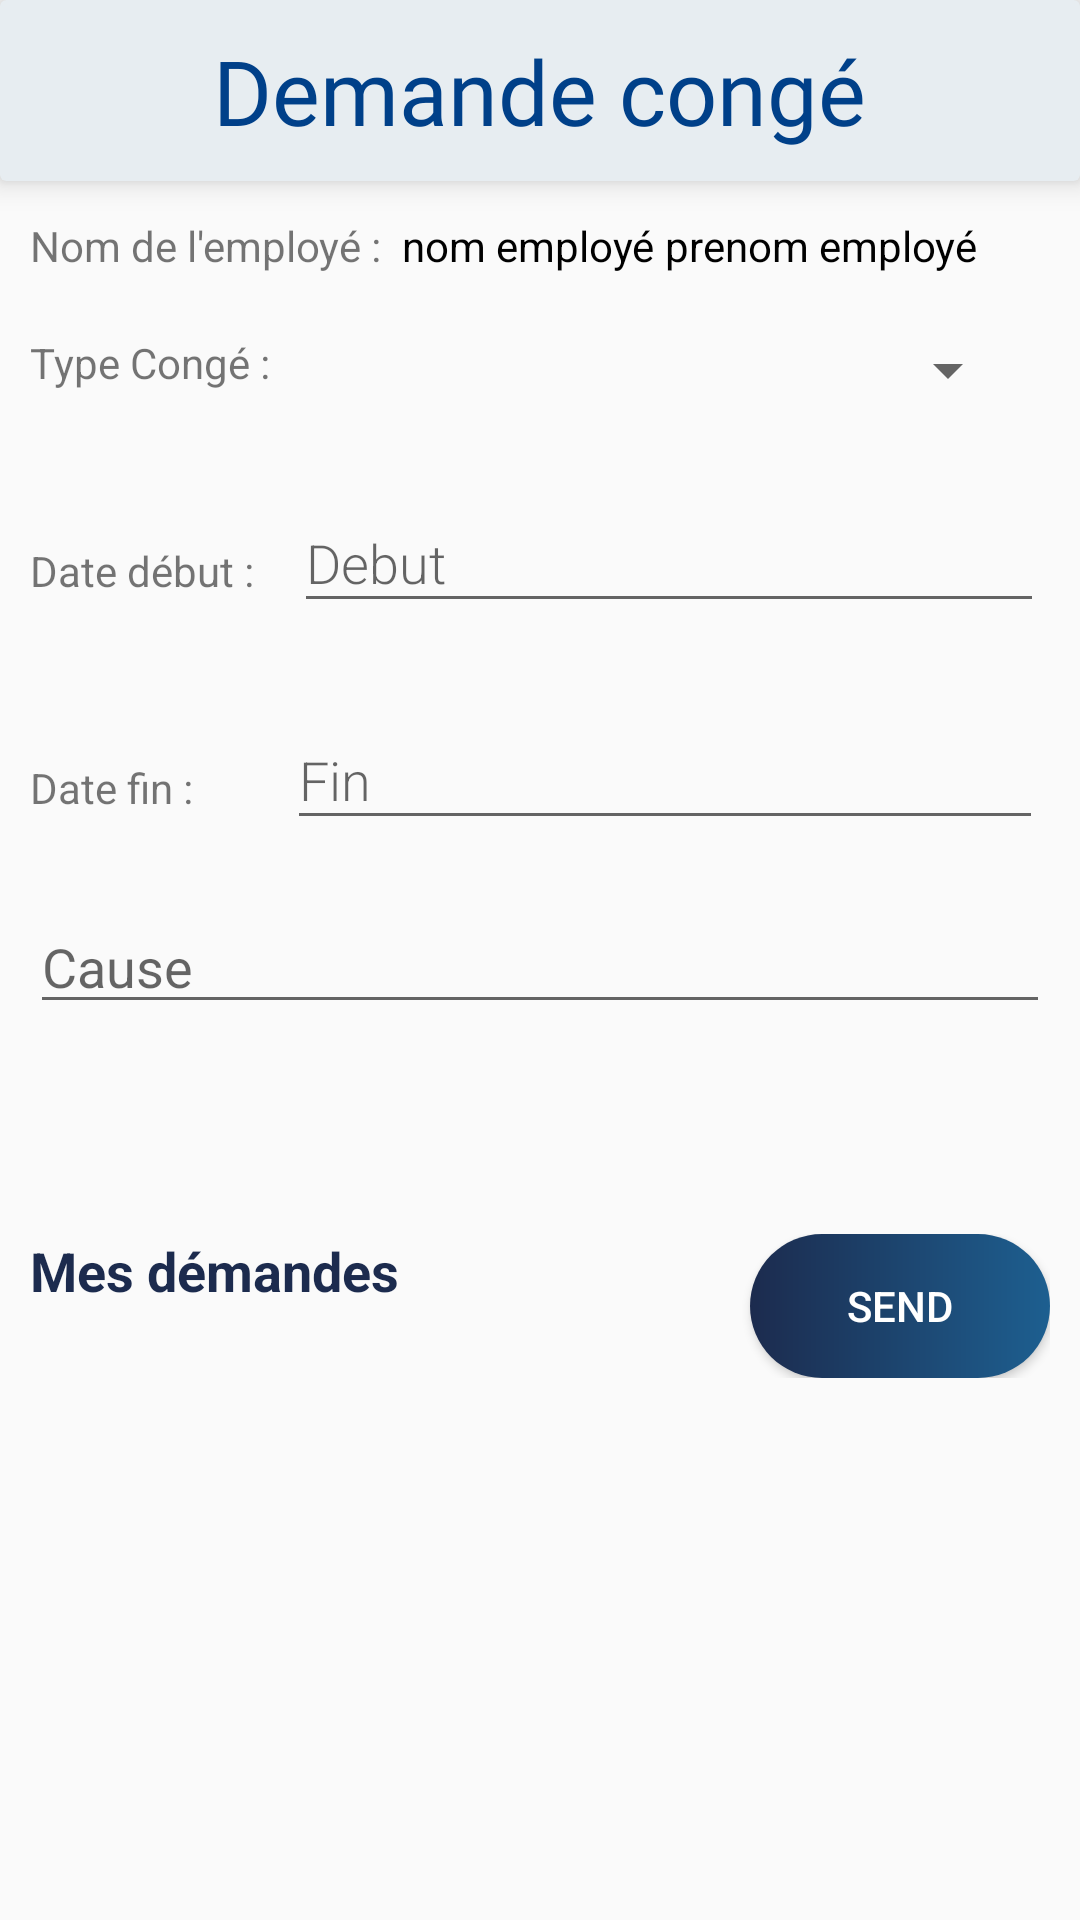

Write the Android layout XML for this screen, with the resource values it uses.
<!-- AndroidManifest.xml: application theme AppTheme -->
<!-- res/layout/activity_conge.xml -->
<?xml version="1.0" encoding="utf-8"?>
<LinearLayout
    android:orientation="vertical"
    xmlns:android="http://schemas.android.com/apk/res/android"
    xmlns:app="http://schemas.android.com/apk/res-auto"
    xmlns:tools="http://schemas.android.com/tools"
    android:layout_width="match_parent"
    android:layout_height="match_parent"


    tools:context="hatem.ali.leoni.activities.CongeActivity">


    <androidx.cardview.widget.CardView

        android:id="@+id/card_one"
        android:layout_width="match_parent"
        android:layout_height="wrap_content"
        android:layout_marginBottom="2dp"
        app:cardBackgroundColor="#E7EDF1"
        app:cardElevation="6dp"
        app:cardMaxElevation="6dp"
        app:contentPadding="10dp">
        <LinearLayout
            android:layout_width="match_parent"
            android:layout_height="wrap_content"
            android:orientation="horizontal"
            android:gravity="center">
            <TextView
                android:id="@+id/leoni"
                android:layout_width="wrap_content"
                android:layout_height="wrap_content"
                android:fontFamily="@font/arial_black"
                android:gravity="fill_vertical"
                android:text="Demande congé"
                android:textColor="#004089"
                android:textSize="30sp" />

        </LinearLayout>
    </androidx.cardview.widget.CardView>


    <TextView
        android:layout_width="match_parent"
        android:layout_height="wrap_content"
        android:id="@+id/idUser"
        android:visibility="gone"
        android:text="id employé"
        />

    <LinearLayout
        android:layout_width="match_parent"
        android:layout_height="wrap_content"
        android:padding="10dp"
        android:orientation="horizontal">

        <TextView
            android:layout_width="wrap_content"
            android:layout_height="wrap_content"

            android:text="Nom de l'employé :  "
            />

        <TextView
            android:layout_width="wrap_content"
            android:layout_height="wrap_content"
            android:id="@+id/nomUser"
            android:textColor="#000"
            android:text="nom employé"
            />


        <TextView
            android:layout_width="wrap_content"
            android:layout_height="wrap_content"


            android:text=" "
            />

        <TextView
            android:layout_width="wrap_content"
            android:layout_height="wrap_content"
            android:id="@+id/prenomUser"
            android:textColor="#000"
            android:text="prenom employé"

            />


    </LinearLayout>

    
    <LinearLayout
        android:layout_width="match_parent"
        android:layout_height="wrap_content"
        android:padding="10dp"
        android:orientation="horizontal">

        <TextView
            android:layout_width="wrap_content"
            android:layout_height="wrap_content"

            android:text="Type Congé :"

            />

        
        <Spinner
            android:id="@+id/typeconge"
            android:layout_width="250dp"
            android:layout_height="wrap_content"

            />

    </LinearLayout>


    <TextView
        android:id="@+id/outputSpinnerTv"
        android:layout_width="wrap_content"
        android:layout_height="wrap_content"
        android:text="CONGE !"
        android:visibility="gone"
        android:textColor="#000"
        android:layout_centerVertical="true"
        android:layout_centerHorizontal="true"/>

    <LinearLayout
        android:layout_width="match_parent"
        android:layout_height="wrap_content"
        android:padding="10dp"
        android:orientation="horizontal">

        <TextView
            android:layout_width="wrap_content"
            android:layout_height="wrap_content"
            android:text="Date début : "
            tools:ignore="MissingConstraints" />

        <com.google.android.material.textfield.TextInputLayout
            android:layout_marginLeft="10dp"
            android:layout_width="250dp"
            android:layout_height="wrap_content">
            <EditText
                android:id="@+id/datedebut"
                android:hint="Debut"
                android:textColor="#000"
                android:inputType="date"
                android:fontFamily="sans-serif-light"
                android:layout_width="match_parent"
                android:layout_height="wrap_content" />
        </com.google.android.material.textfield.TextInputLayout>
    </LinearLayout>

    <LinearLayout
        android:layout_width="match_parent"
        android:layout_height="wrap_content"
        android:padding="10dp"
        android:orientation="horizontal">


        <TextView
            android:layout_width="wrap_content"
            android:layout_height="wrap_content"
            android:text="Date fin : "
             />

        <com.google.android.material.textfield.TextInputLayout
           android:paddingLeft="28dp"
            android:layout_width="280dp"
            android:layout_height="wrap_content">
            <EditText
                android:id="@+id/datefin"
                android:hint="Fin"
                android:inputType="date"
                android:fontFamily="sans-serif-light"
                android:layout_width="match_parent"
                android:layout_height="wrap_content" />
        </com.google.android.material.textfield.TextInputLayout>
    </LinearLayout>

    <LinearLayout
        android:layout_width="match_parent"
        android:layout_height="wrap_content"
        android:padding="10dp"
        android:orientation="horizontal">

    <EditText
        android:layout_width="match_parent"
        android:layout_height="wrap_content"
        android:id="@+id/cause"
        android:maxLines="2"
        android:textColor="#000"
        android:hint="Cause"
        />
    </LinearLayout>

<LinearLayout
    android:layout_width="match_parent"
    android:layout_height="wrap_content"
    android:layout_marginTop="50dp"
    android:padding="10dp"
    android:orientation="horizontal">

    <TextView
        android:layout_width="wrap_content"
        android:layout_height="wrap_content"
        android:id="@+id/allconge"
        android:layout_gravity="right"
        android:text="Mes démandes"
        android:textSize="18sp"
        android:clickable="true"
        android:textColor="@color/colorPrimary"
        android:textStyle="bold"
        android:layout_weight="1"
        />

    <Button
        android:id="@+id/btnSendconge"
        android:layout_width="100dp"
        android:layout_height="wrap_content"
        android:layout_gravity="right"
        android:clickable="true"
        android:background="@drawable/centre_button"
        android:text="send"
        android:textColor="@color/whiteTextColor" />


</LinearLayout>

</LinearLayout>
<!-- resources referenced by this layout -->
<resources>
  <color name="colorPrimary">#1C2B4E</color>
  <color name="whiteTextColor">#fff</color>
  <!-- drawable centre_button (drawable-anydpi) -->
  <?xml version="1.0" encoding="utf-8"?>
  <shape xmlns:android="http://schemas.android.com/apk/res/android" android:shape="rectangle" >
      <corners
          android:radius="26dp"
          />
      <gradient
          android:angle="0"
          android:centerX="0%"
          android:centerColor="@color/colorPrimary"
          android:startColor="#0C74D9"
          android:endColor="@color/themeColor"
          android:type="linear"
          />
      <padding
          android:left="0dp"
          android:top="0dp"
          android:right="0dp"
          android:bottom="0dp"
          />
      <size
          android:width="182dp"
          android:height="40dp"
          />
  </shape>
  <style name="AppTheme" parent="Theme.AppCompat.Light.DarkActionBar">
          
          <item name="colorPrimary">@color/colorPrimary</item>
          <item name="colorPrimaryDark">@color/colorPrimaryDark</item>
          <item name="colorAccent">@color/colorAccent</item>
      </style>
  <color name="themeColor">#1D5F90</color>
  <color name="colorPrimaryDark">#8DA7BF</color>
  <color name="colorAccent">#D81B60</color>
</resources>
